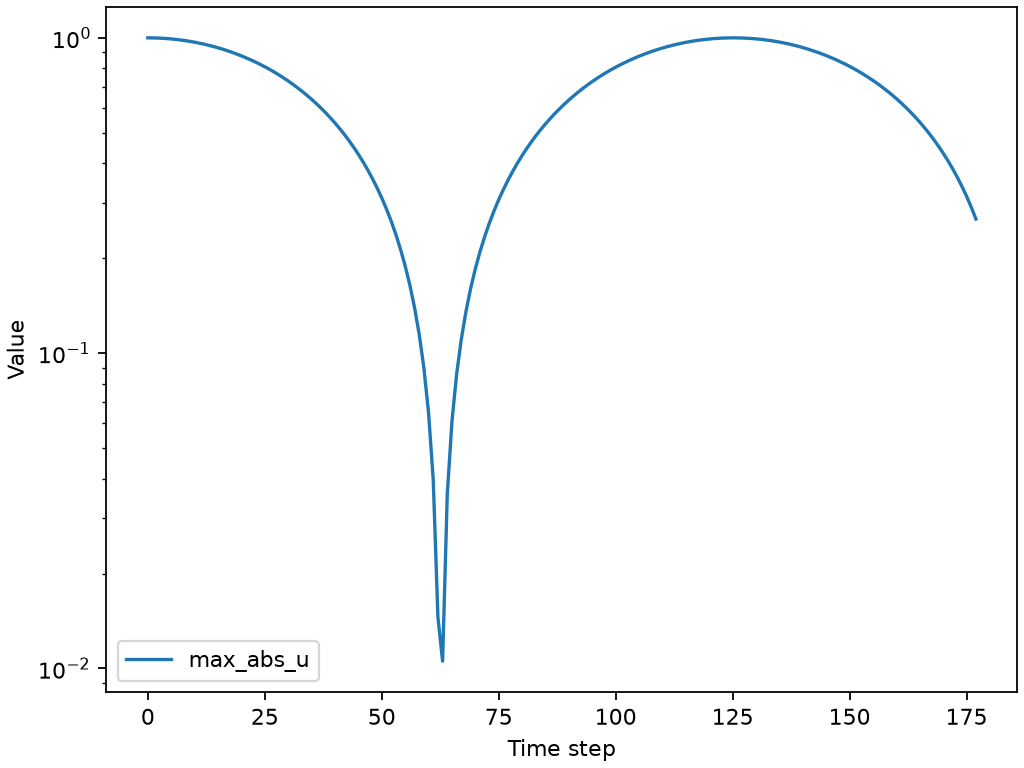

Source data for this figure (header and first rows):
step, time, max_abs_u
0, 0.0, 1.0
1, 0.00565, 0.9997
2, 0.0113, 0.9987
3, 0.01695, 0.9972
4, 0.0226, 0.995
5, 0.02825, 0.9921
6, 0.0339, 0.9887
7, 0.03955, 0.9846
8, 0.0452, 0.9799
9, 0.05085, 0.9746
10, 0.0565, 0.9687
11, 0.06215, 0.9621
12, 0.0678, 0.955
13, 0.07345, 0.9472
14, 0.0791, 0.9389
15, 0.08475, 0.93
16, 0.0904, 0.9204
17, 0.09605, 0.9103
18, 0.1017, 0.8997
19, 0.1073, 0.8884
20, 0.113, 0.8766
21, 0.1186, 0.8643
22, 0.1243, 0.8514
23, 0.1299, 0.8379
24, 0.1356, 0.824
25, 0.1412, 0.8095
26, 0.1469, 0.7945
27, 0.1525, 0.779
28, 0.1582, 0.763
29, 0.1638, 0.7466
30, 0.1695, 0.7296
31, 0.1751, 0.7122
32, 0.1808, 0.6944
33, 0.1864, 0.6761
34, 0.1921, 0.6574
35, 0.1977, 0.6383
36, 0.2034, 0.6188
37, 0.209, 0.5989
38, 0.2147, 0.5786
39, 0.2203, 0.5579
40, 0.226, 0.5369
41, 0.2316, 0.5156
42, 0.2373, 0.4939
43, 0.2429, 0.4719
44, 0.2486, 0.4496
45, 0.2542, 0.4271
46, 0.2599, 0.4043
47, 0.2655, 0.3812
48, 0.2712, 0.3579
49, 0.2768, 0.3343
50, 0.2825, 0.3105
51, 0.2881, 0.2866
52, 0.2938, 0.2625
53, 0.2994, 0.2382
54, 0.3051, 0.2137
55, 0.3107, 0.1891
56, 0.3164, 0.1644
57, 0.322, 0.1396
58, 0.3277, 0.1147
59, 0.3333, 0.08974
... 118 more rows
